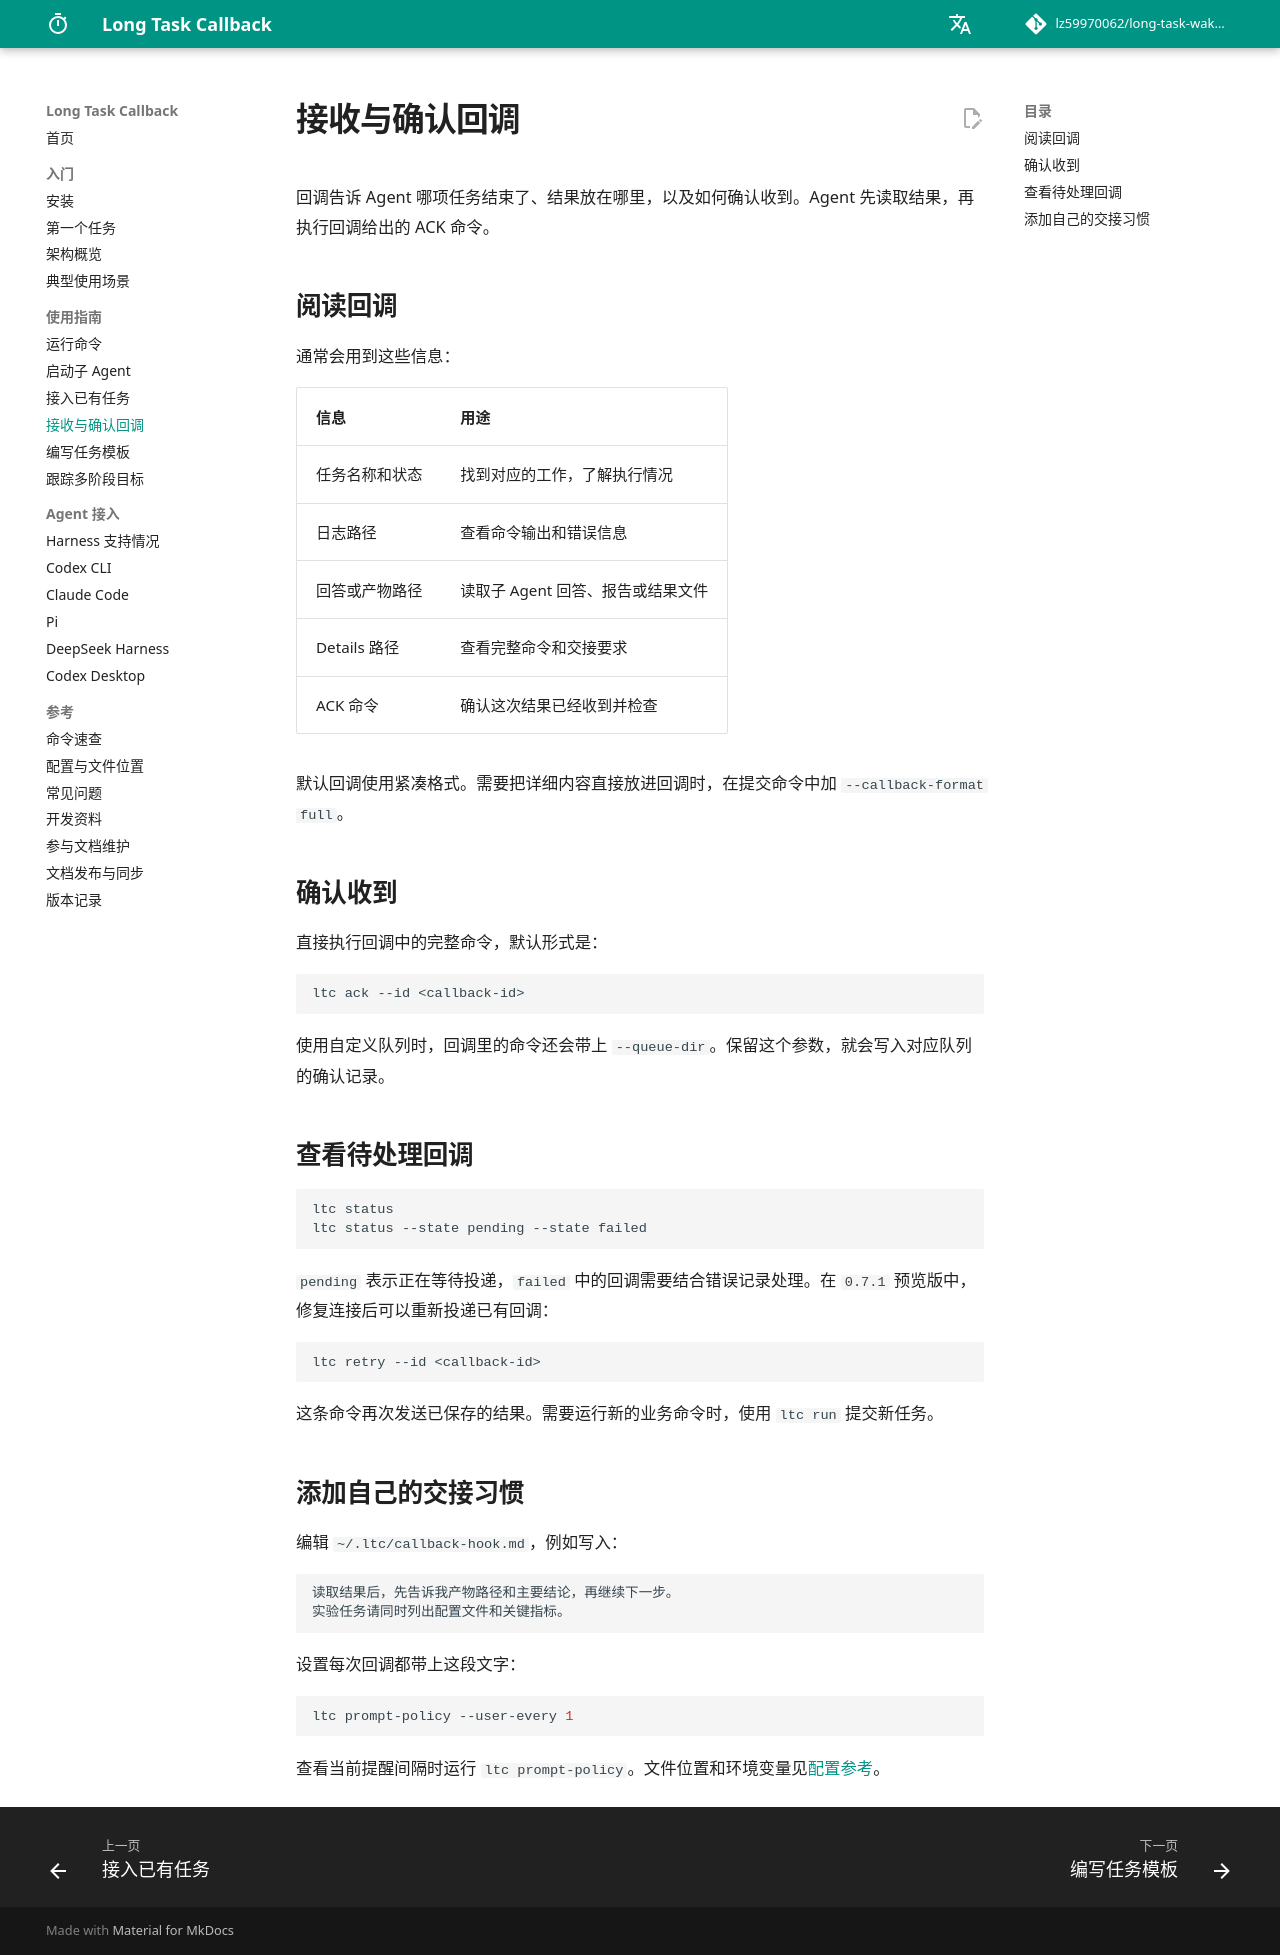

repository: lz59970062/long-task-wakeup · page: guides/callbacks/index.html · generator: mkdocs

# 接收与确认回调

回调告诉 Agent 哪项任务结束了、结果放在哪里，以及如何确认收到。Agent 先读取结果，再执行回调给出的 ACK 命令。

## 阅读回调

通常会用到这些信息：

| 信息 | 用途 |
| --- | --- |
| 任务名称和状态 | 找到对应的工作，了解执行情况 |
| 日志路径 | 查看命令输出和错误信息 |
| 回答或产物路径 | 读取子 Agent 回答、报告或结果文件 |
| Details 路径 | 查看完整命令和交接要求 |
| ACK 命令 | 确认这次结果已经收到并检查 |

默认回调使用紧凑格式。需要把详细内容直接放进回调时，在提交命令中加 `--callback-format full`。

## 确认收到

直接执行回调中的完整命令，默认形式是：

```bash
ltc ack --id <callback-id>
```

使用自定义队列时，回调里的命令还会带上 `--queue-dir`。保留这个参数，就会写入对应队列的确认记录。

## 查看待处理回调

```bash
ltc status
ltc status --state pending --state failed
```

`pending` 表示正在等待投递，`failed` 中的回调需要结合错误记录处理。在 `0.7.1` 预览版中，修复连接后可以重新投递已有回调：

```bash
ltc retry --id <callback-id>
```

这条命令再次发送已保存的结果。需要运行新的业务命令时，使用 `ltc run` 提交新任务。

## 添加自己的交接习惯

编辑 `~/.ltc/callback-hook.md`，例如写入：

```text
读取结果后，先告诉我产物路径和主要结论，再继续下一步。
实验任务请同时列出配置文件和关键指标。
```

设置每次回调都带上这段文字：

```bash
ltc prompt-policy --user-every 1
```

查看当前提醒间隔时运行 `ltc prompt-policy`。文件位置和环境变量见[配置参考](../reference/configuration.md)。
